Photos from the image-classification dataset "betel_dataset" in the GitHub repository BANUKABHANUTEJA/betel-leaf-disease-classification-main. Its 5 classes are: anthracnose, healthy leaf, leaf rot, leaf spot, bacterial leaf.

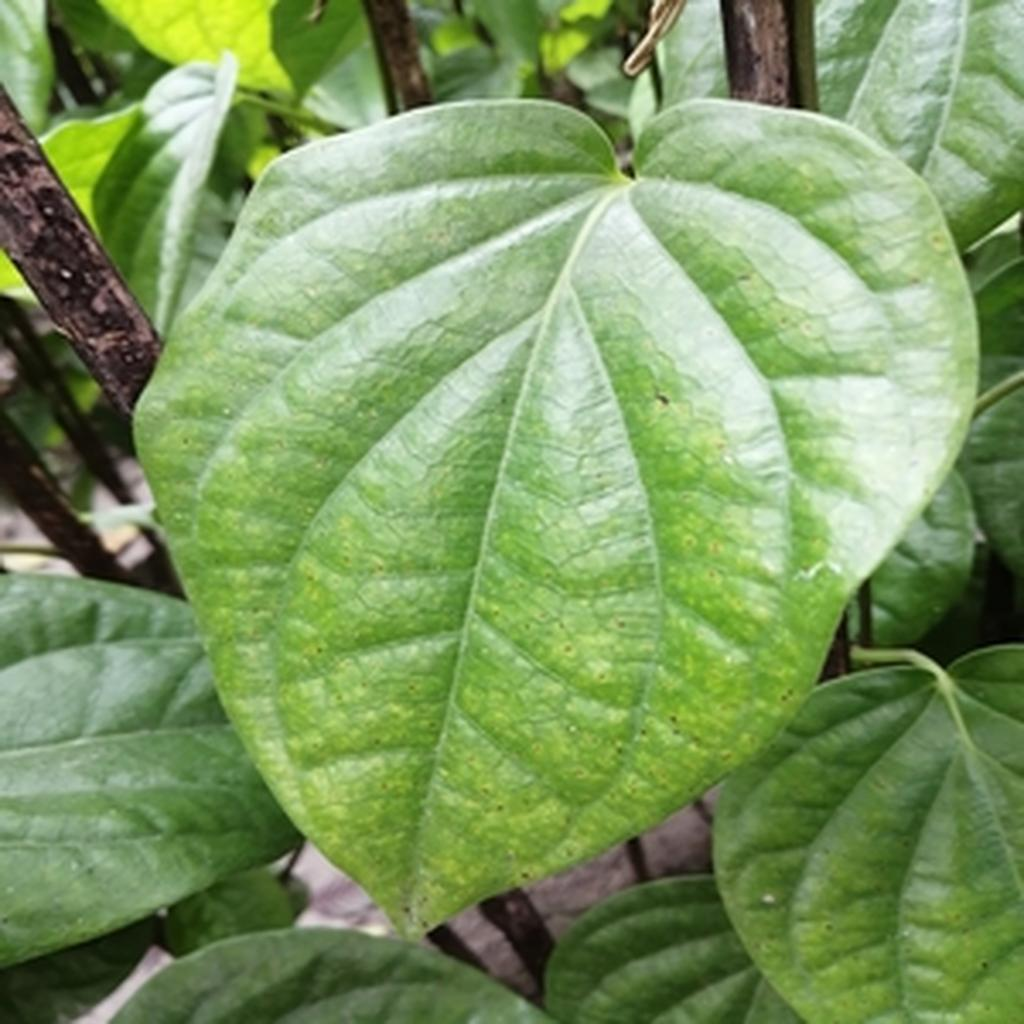
Label: leaf spot

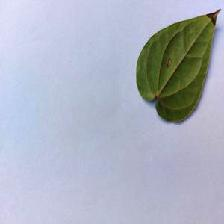
Label: anthracnose

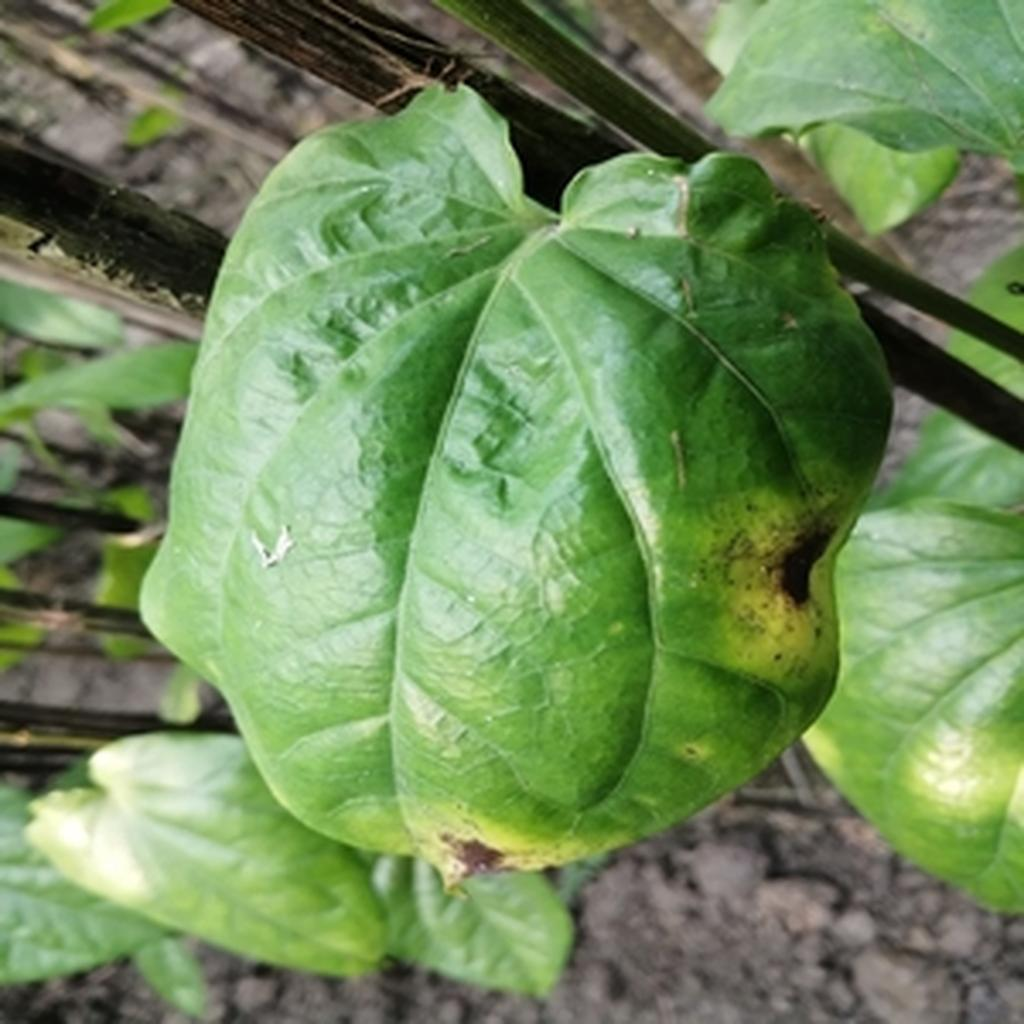
Label: leaf rot

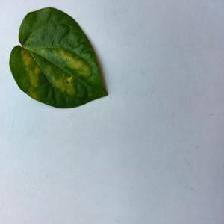
Label: bacterial leaf

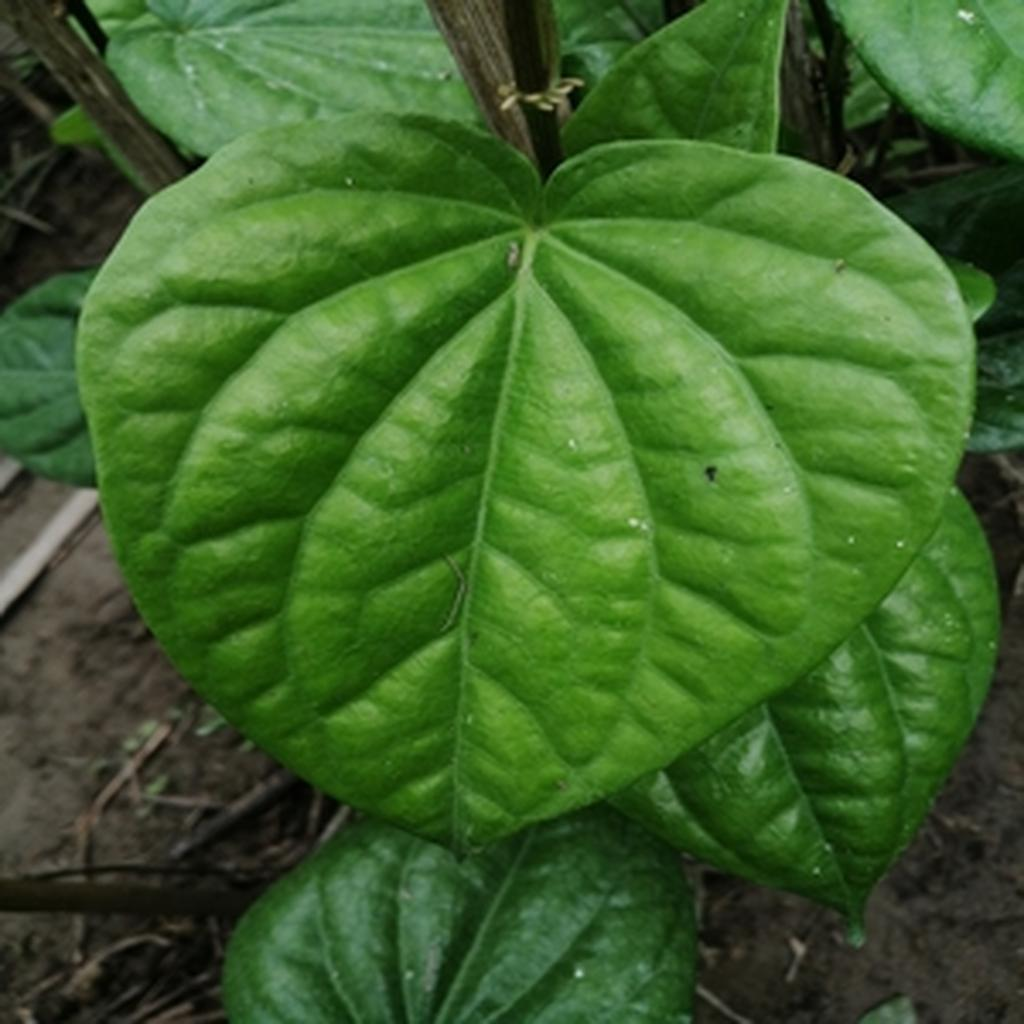
Label: healthy leaf

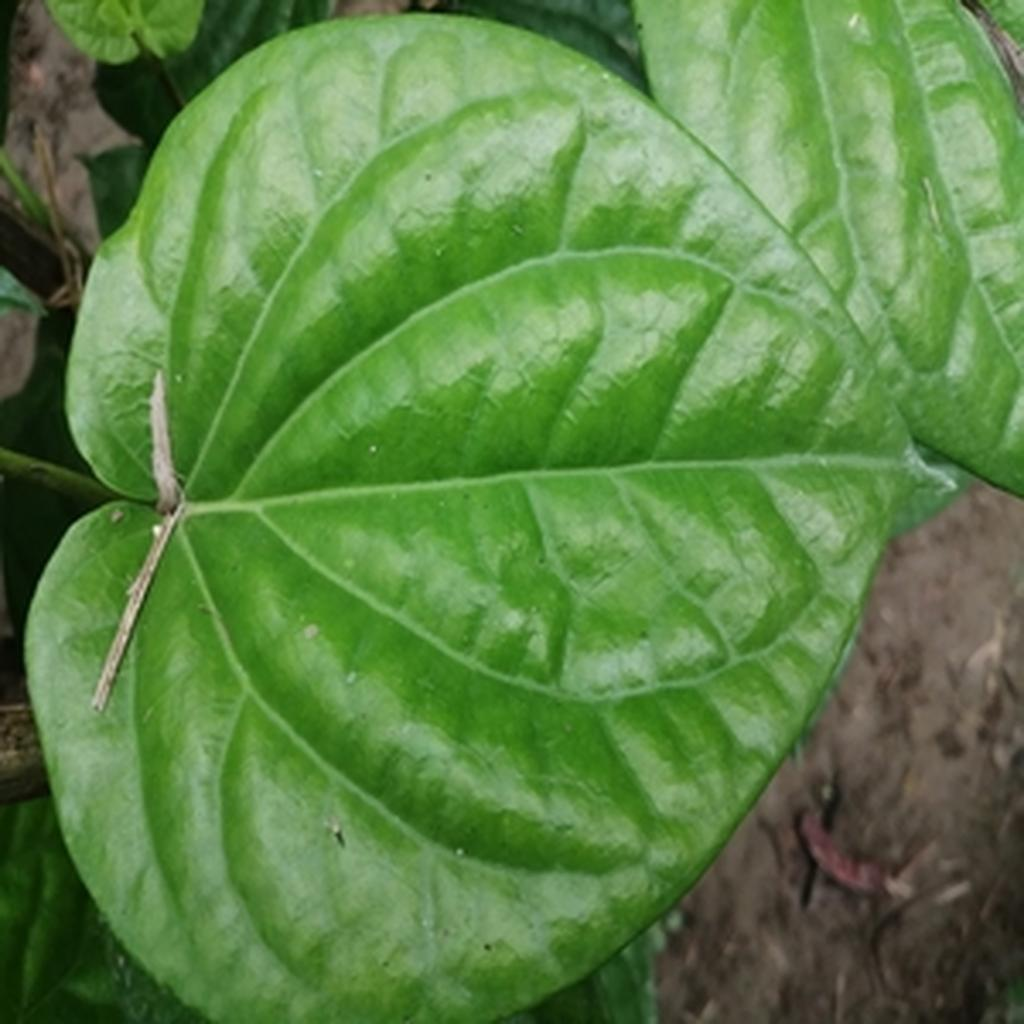
Label: healthy leaf
